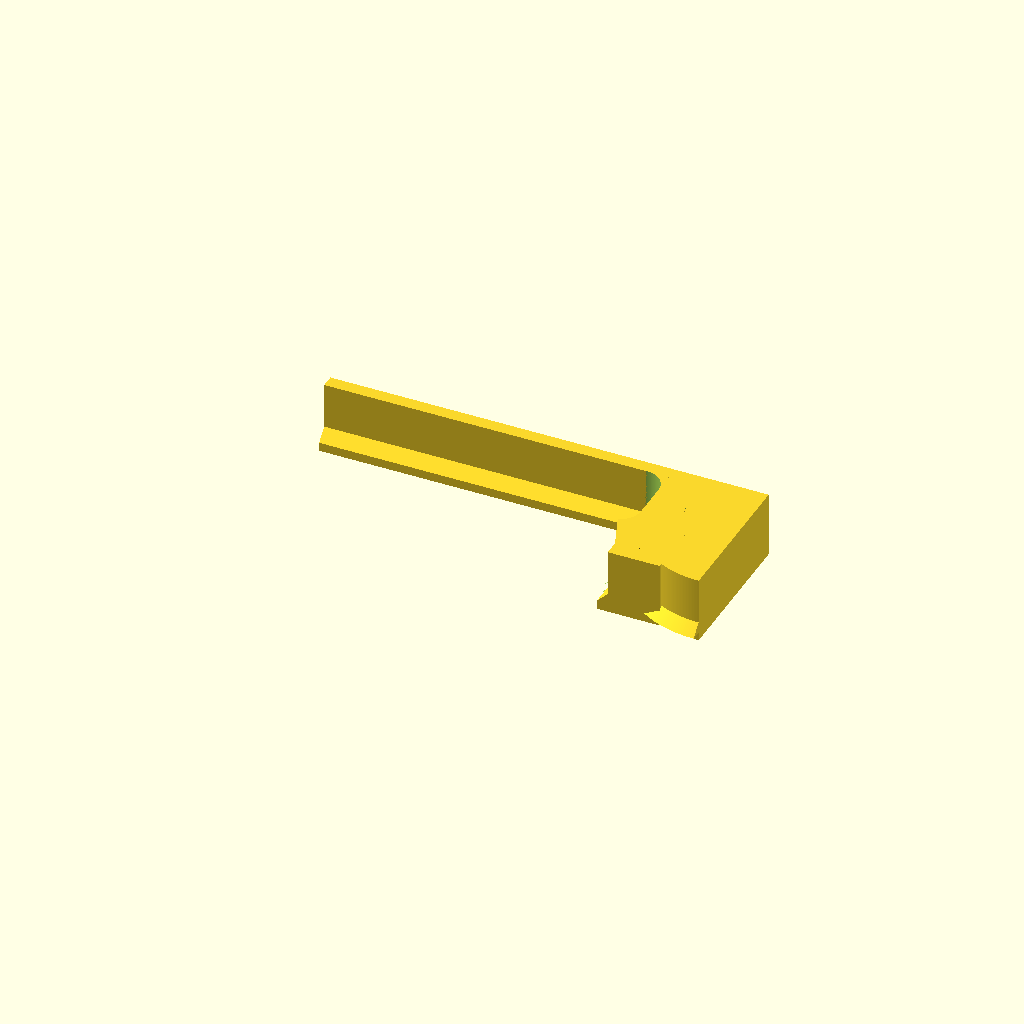
Cell 1 — every parameter at its default value.
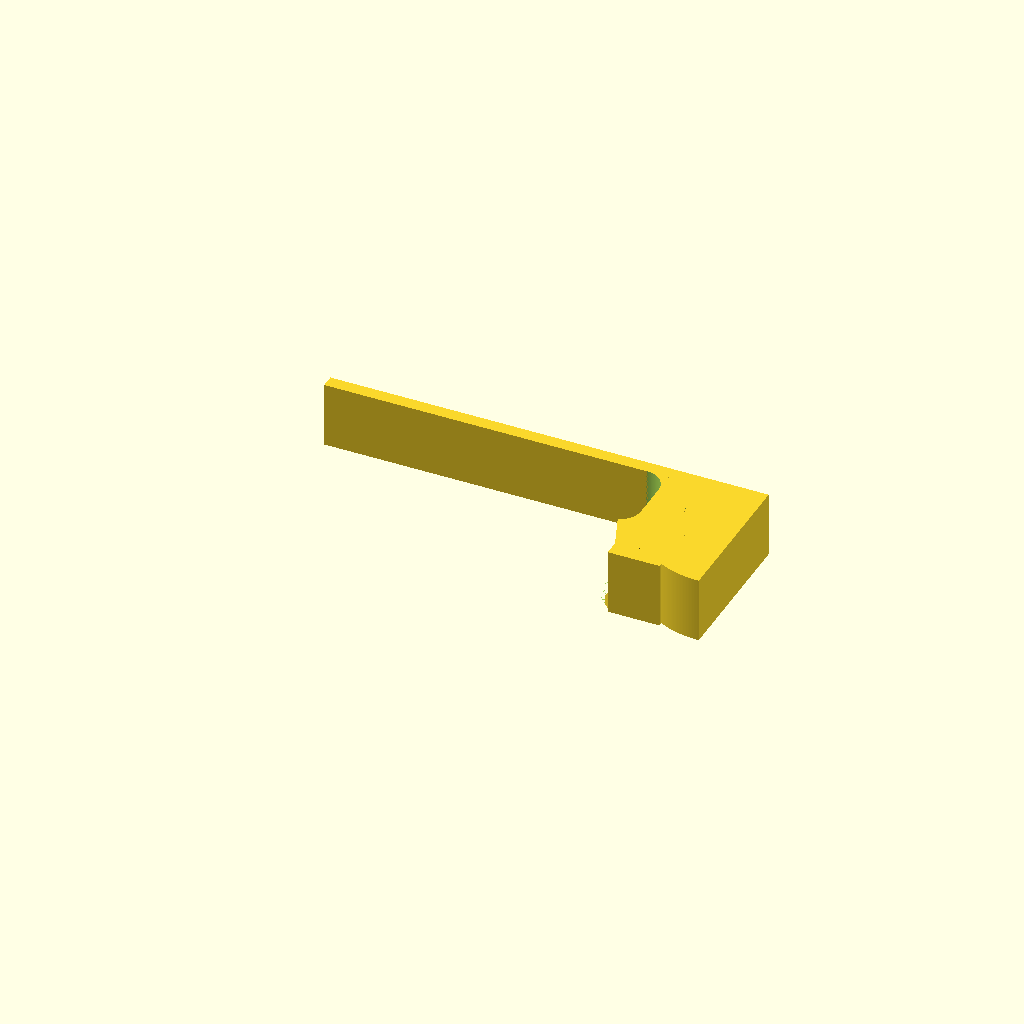
Cell 2: make_web = false (everything else at default).
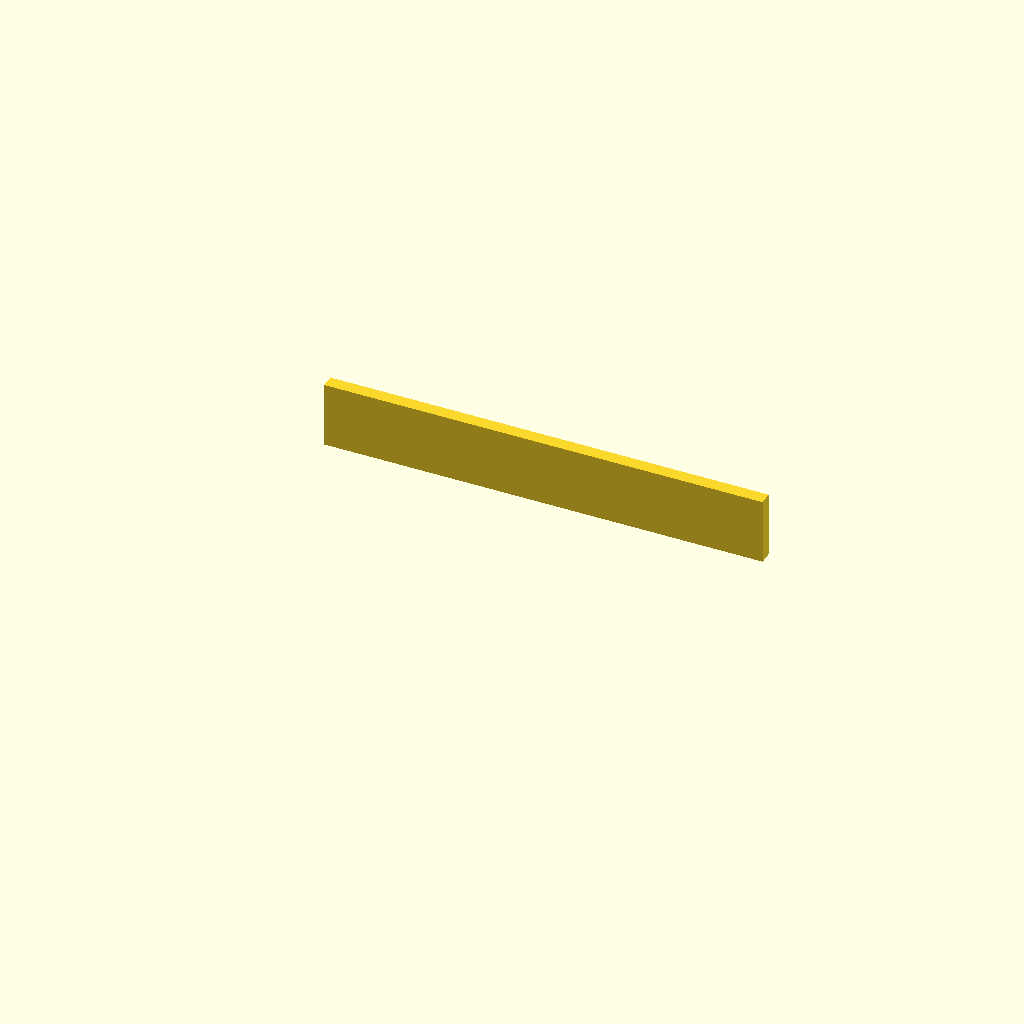
Cell 3 — is_cowling set to true, the other parameters unchanged.
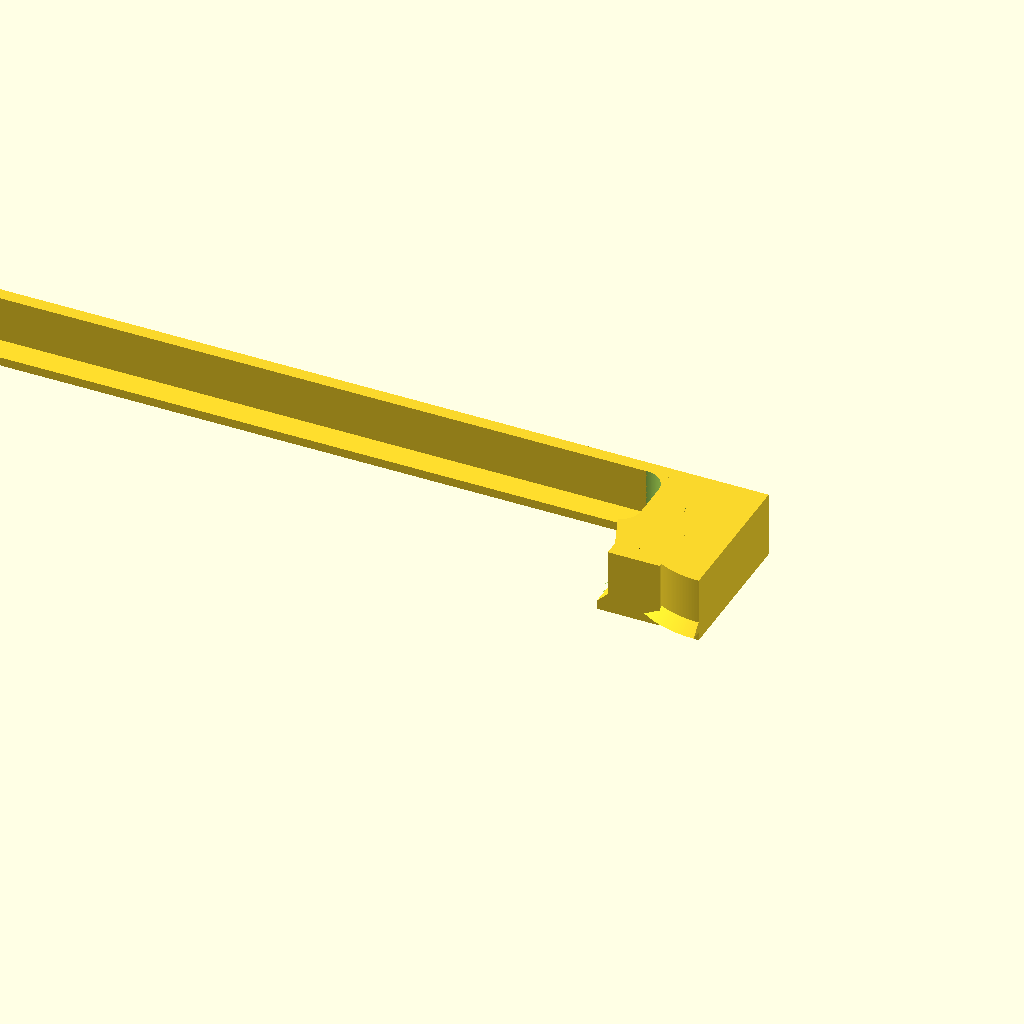
Cell 4 — unit_width set to 200, the other parameters unchanged.
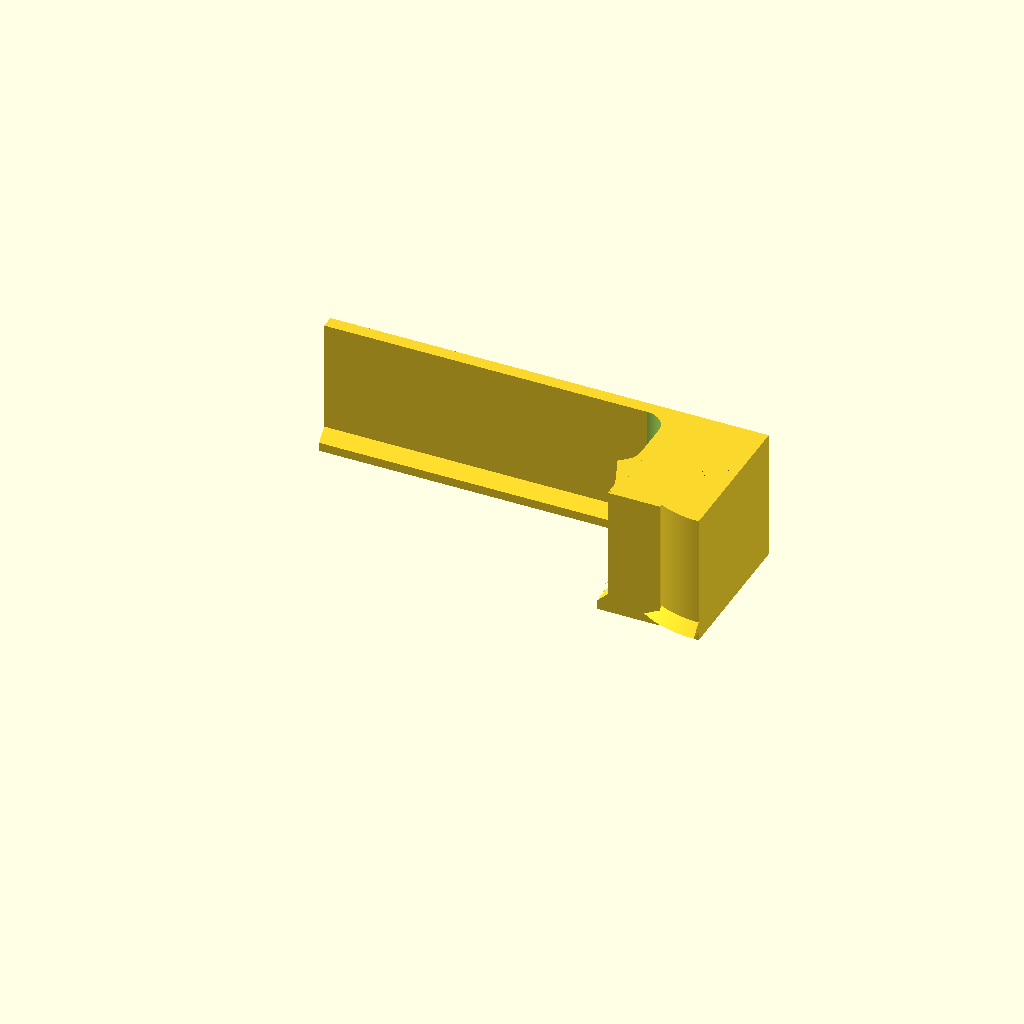
Cell 5 — bulkhead_thickness set to 12, the other parameters unchanged.
One fixed orthographic camera (rotation 55°, 0°, 25°; colour scheme Cornfield) for every cell.
Source of the model, src/Fuselage/freecad/ref_flange_positive.scad:
// bulkhead_flange_positive as a whole, at the same parameters its constituents were checked
// at one by one. This is the reference that binds ref_flange_boss.scad's transcription of
// the inline quadrant block: that file only proves the port matches the transcription, this
// one goes through the real module.
//
// Derived parameters for U=1.0 end_bolt 3/16in.
$fa=1;
$fs=0.05;

use <../scad/fuselage_bulkhead_geometry.scad>

make_web = true;
is_interconnect = false;
is_cowling = false;
unit_width = 100.0;
bulkhead_thickness = 6;
corner_radius = 10.0;
panel_thickness = 4.7625;
panel_offset = 2.5;
panel_overlap = 4.7625;
panel_tolerance = 0.1;
bolt_hole_radius = 2.0;
bolt_thickness = 3.0;
bolt_offset = 8.0;
plate_thickness = 0.8;
flange_fillet_radius = 2.0;
flange_thickness = 1.2;
flange_chamfer = 1.0;

bulkhead_flange_positive(make_web, is_interconnect, is_cowling, unit_width,
                         bulkhead_thickness, corner_radius, panel_thickness, panel_offset,
                         panel_overlap, panel_tolerance, bolt_hole_radius, bolt_thickness,
                         bolt_offset, plate_thickness, flange_fillet_radius,
                         flange_thickness, flange_chamfer);
Customizer parameters (derived from the source; name, type, default, range or options):
make_web: bool, default true
is_interconnect: bool, default false
is_cowling: bool, default false
unit_width: number, default 100
bulkhead_thickness: number, default 6
corner_radius: number, default 10
panel_thickness: number, default 4.7625
panel_offset: number, default 2.5
panel_overlap: number, default 4.7625
panel_tolerance: number, default 0.1
bolt_hole_radius: number, default 2
bolt_thickness: number, default 3
bolt_offset: number, default 8
plate_thickness: number, default 0.8
flange_fillet_radius: number, default 2
flange_thickness: number, default 1.2
flange_chamfer: number, default 1
